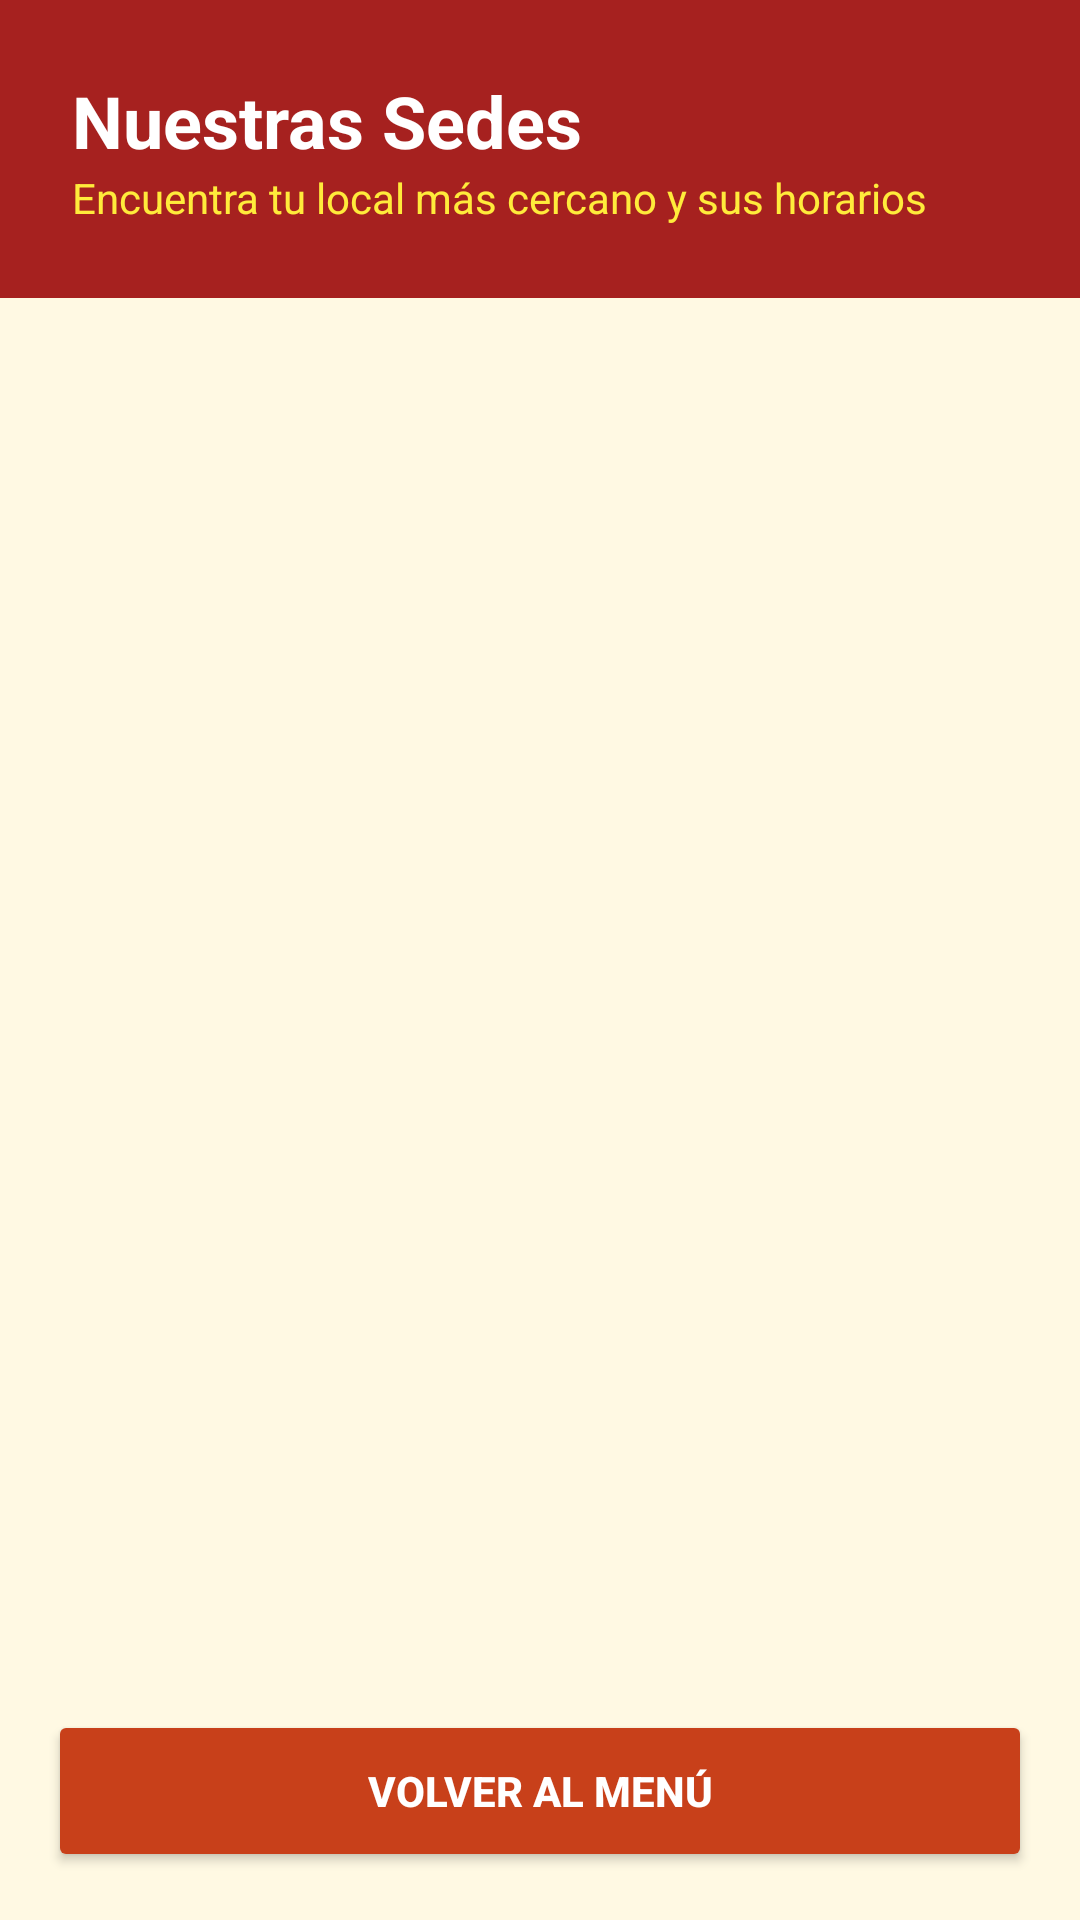

Android layout source for this screen:
<!-- AndroidManifest.xml: application theme Theme.TacosMarcial -->
<!-- res/layout/activity_horarios.xml -->
<?xml version="1.0" encoding="utf-8"?>
<androidx.constraintlayout.widget.ConstraintLayout xmlns:android="http://schemas.android.com/apk/res/android"
    xmlns:app="http://schemas.android.com/apk/res-auto"
    android:layout_width="match_parent"
    android:layout_height="match_parent"
    android:background="#FFF9E3">

    
    <LinearLayout
        android:id="@+id/headerHorarios"
        android:layout_width="match_parent"
        android:layout_height="wrap_content"
        android:background="#A6211F"
        android:orientation="vertical"
        android:padding="24dp"
        app:layout_constraintTop_toTopOf="parent">

        <TextView
            android:layout_width="wrap_content"
            android:layout_height="wrap_content"
            android:text="Nuestras Sedes"
            android:textColor="#FFFFFF"
            android:textSize="24sp"
            android:textStyle="bold" />

        <TextView
            android:layout_width="wrap_content"
            android:layout_height="wrap_content"
            android:text="Encuentra tu local más cercano y sus horarios"
            android:textColor="#FFEB3B"
            android:textSize="14sp" />
    </LinearLayout>

    <androidx.recyclerview.widget.RecyclerView
        android:id="@+id/rvHorarios"
        android:layout_width="match_parent"
        android:layout_height="0dp"
        android:clipToPadding="false"
        android:paddingTop="8dp"
        android:paddingBottom="80dp"
        app:layout_constraintBottom_toBottomOf="parent"
        app:layout_constraintTop_toBottomOf="@id/headerHorarios" />

    
    <FrameLayout
        android:layout_width="match_parent"
        android:layout_height="wrap_content"
        android:padding="16dp"
        app:layout_constraintBottom_toBottomOf="parent">

        <Button
            android:id="@+id/btnVolver"
            android:layout_width="match_parent"
            android:layout_height="54dp"
            android:backgroundTint="#C8401A"
            android:text="VOLVER AL MENÚ"
            android:textColor="#FFFFFF"
            android:textStyle="bold"
            app:cornerRadius="12dp" />
    </FrameLayout>

</androidx.constraintlayout.widget.ConstraintLayout>
<!-- resources referenced by this layout -->
<resources>
  <style name="Theme.TacosMarcial" parent="Base.Theme.TacosMarcial" />
  <style name="Base.Theme.TacosMarcial" parent="Theme.Material3.DayNight.NoActionBar">
          
          
      </style>
</resources>
